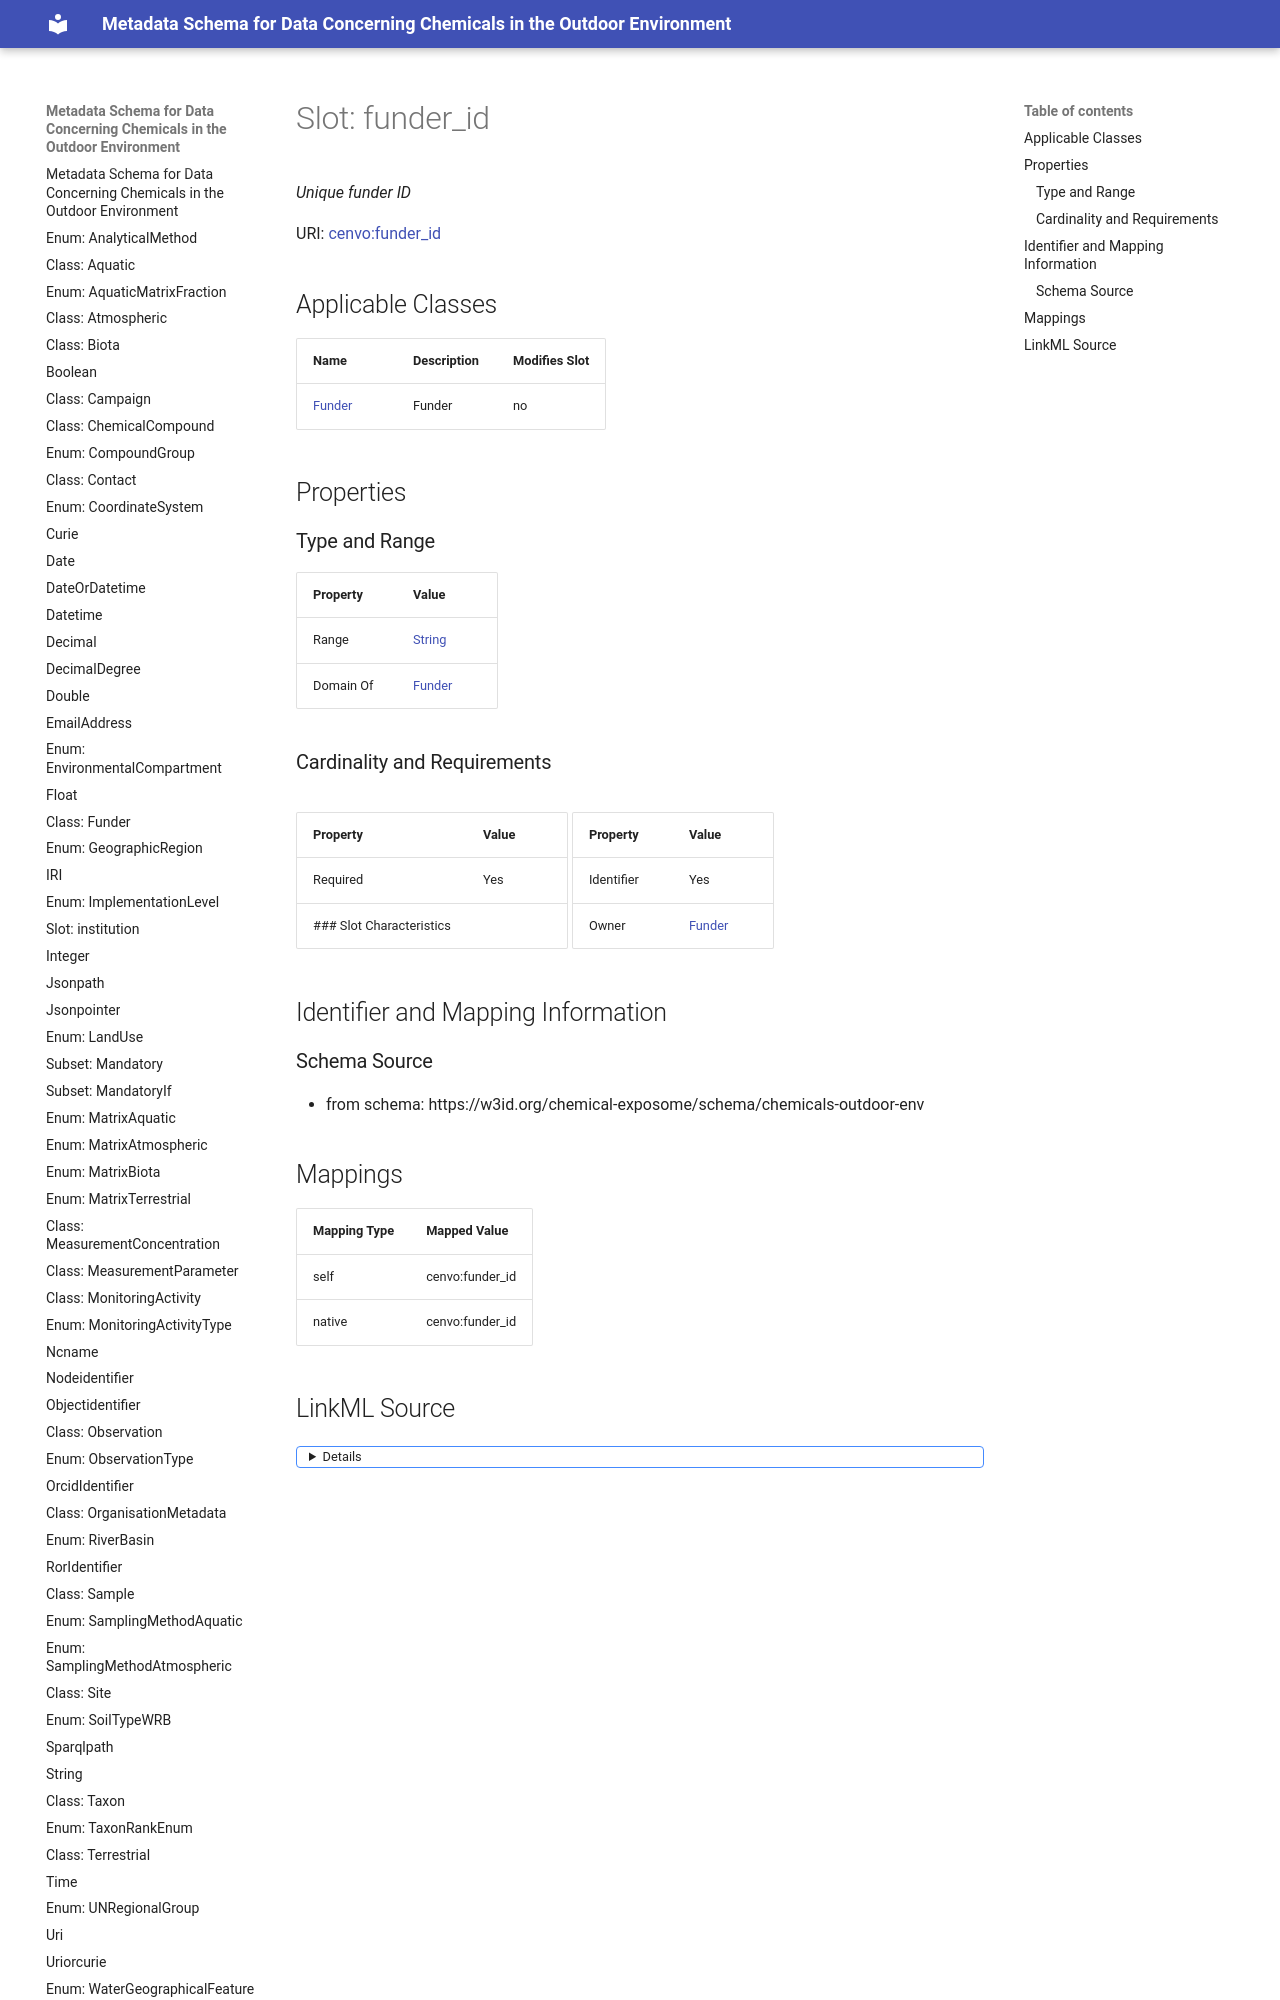

repository: eu-parc/schema_chemicalsOutdoorEnvironment · page: funder_id/index.html · generator: mkdocs

---
search:
  boost: 5.0
---

# Slot: funder_id 


_Unique funder ID_



<div data-search-exclude markdown="1">



URI: [cenvo:funder_id](https://w3id.org/chemical-exposome/terms/funder_id)
<!-- no inheritance hierarchy -->





## Applicable Classes

| Name | Description | Modifies Slot |
| --- | --- | --- |
| [Funder](Funder.md) | Funder |  no  |






## Properties

### Type and Range

| Property | Value |
| --- | --- |
| Range | [String](String.md) |
| Domain Of | [Funder](Funder.md) |
